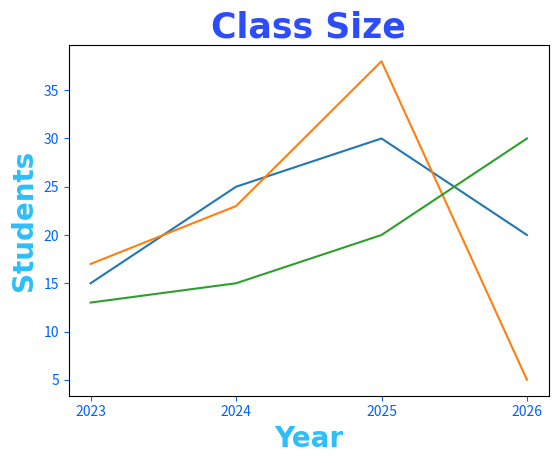

Write the Python code that produced this figure.
import matplotlib.pyplot as plt
import numpy as np

x = np.array([2023, 2024, 2025, 2026])
y1 = np.array([15, 25, 30, 20])
y2 = np.array([17, 23, 38, 5])
y3 = np.array([13, 15, 20, 30])

plt.title('Class Size', fontsize=25, family='Arial', fontweight='bold', color='#2d4cfc')

plt.xlabel('Year', fontsize=20, family='Arial', fontweight='bold', color='#2dbefc')
plt.ylabel('Students', fontsize=20, family='Arial', fontweight='bold', color='#2dbefc')

plt.tick_params(axis='both', colors='#0062ff')

plt.plot(x, y1)
plt.plot(x, y2)
plt.plot(x, y3)

plt.xticks(x)
plt.subplots_adjust(bottom=0.15, left=0.15)

plt.show() 